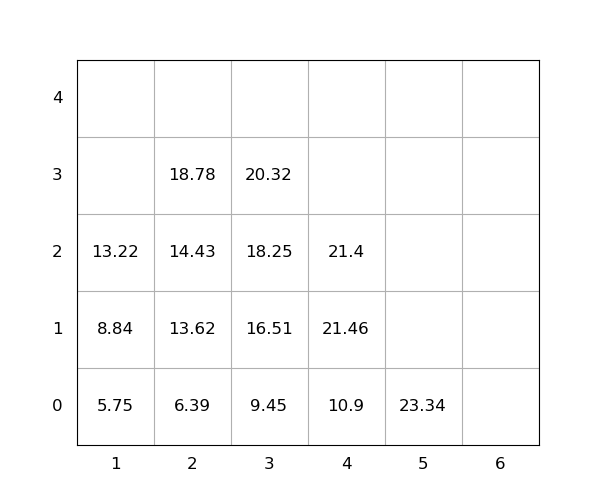

Values plotted in this chart, from the file beside it:
idx, loc_x, loc_y, loc_z, weight, seq, emerg, reloc, size(ft)
1, 4, 0, 0, 10.9, 1, 0, 0, 20
2, 4, 0, 1, 21.46, 2, 0, 0, 20
3, 5, 0, 0, 23.34, 3, 0, 0, 20
4, 3, 0, 0, 9.45, 4, 0, 0, 20
5, 3, 0, 1, 16.51, 5, 0, 0, 20
6, 2, 0, 0, 6.39, 6, 0, 0, 20
7, 3, 0, 2, 18.25, 7, 0, 0, 20
8, 2, 0, 1, 13.62, 8, 0, 0, 20
9, 3, 0, 3, 20.32, 9, 0, 0, 20
10, 2, 0, 2, 14.43, 10, 0, 0, 20
11, 1, 0, 0, 5.75, 11, 0, 0, 20
12, 1, 0, 1, 8.84, 12, 0, 0, 20
13, 1, 0, 2, 13.22, 13, 0, 0, 20
14, 2, 0, 3, 18.78, 14, 0, 0, 20
15, 4, 0, 2, 21.4, 15, 0, 0, 20
